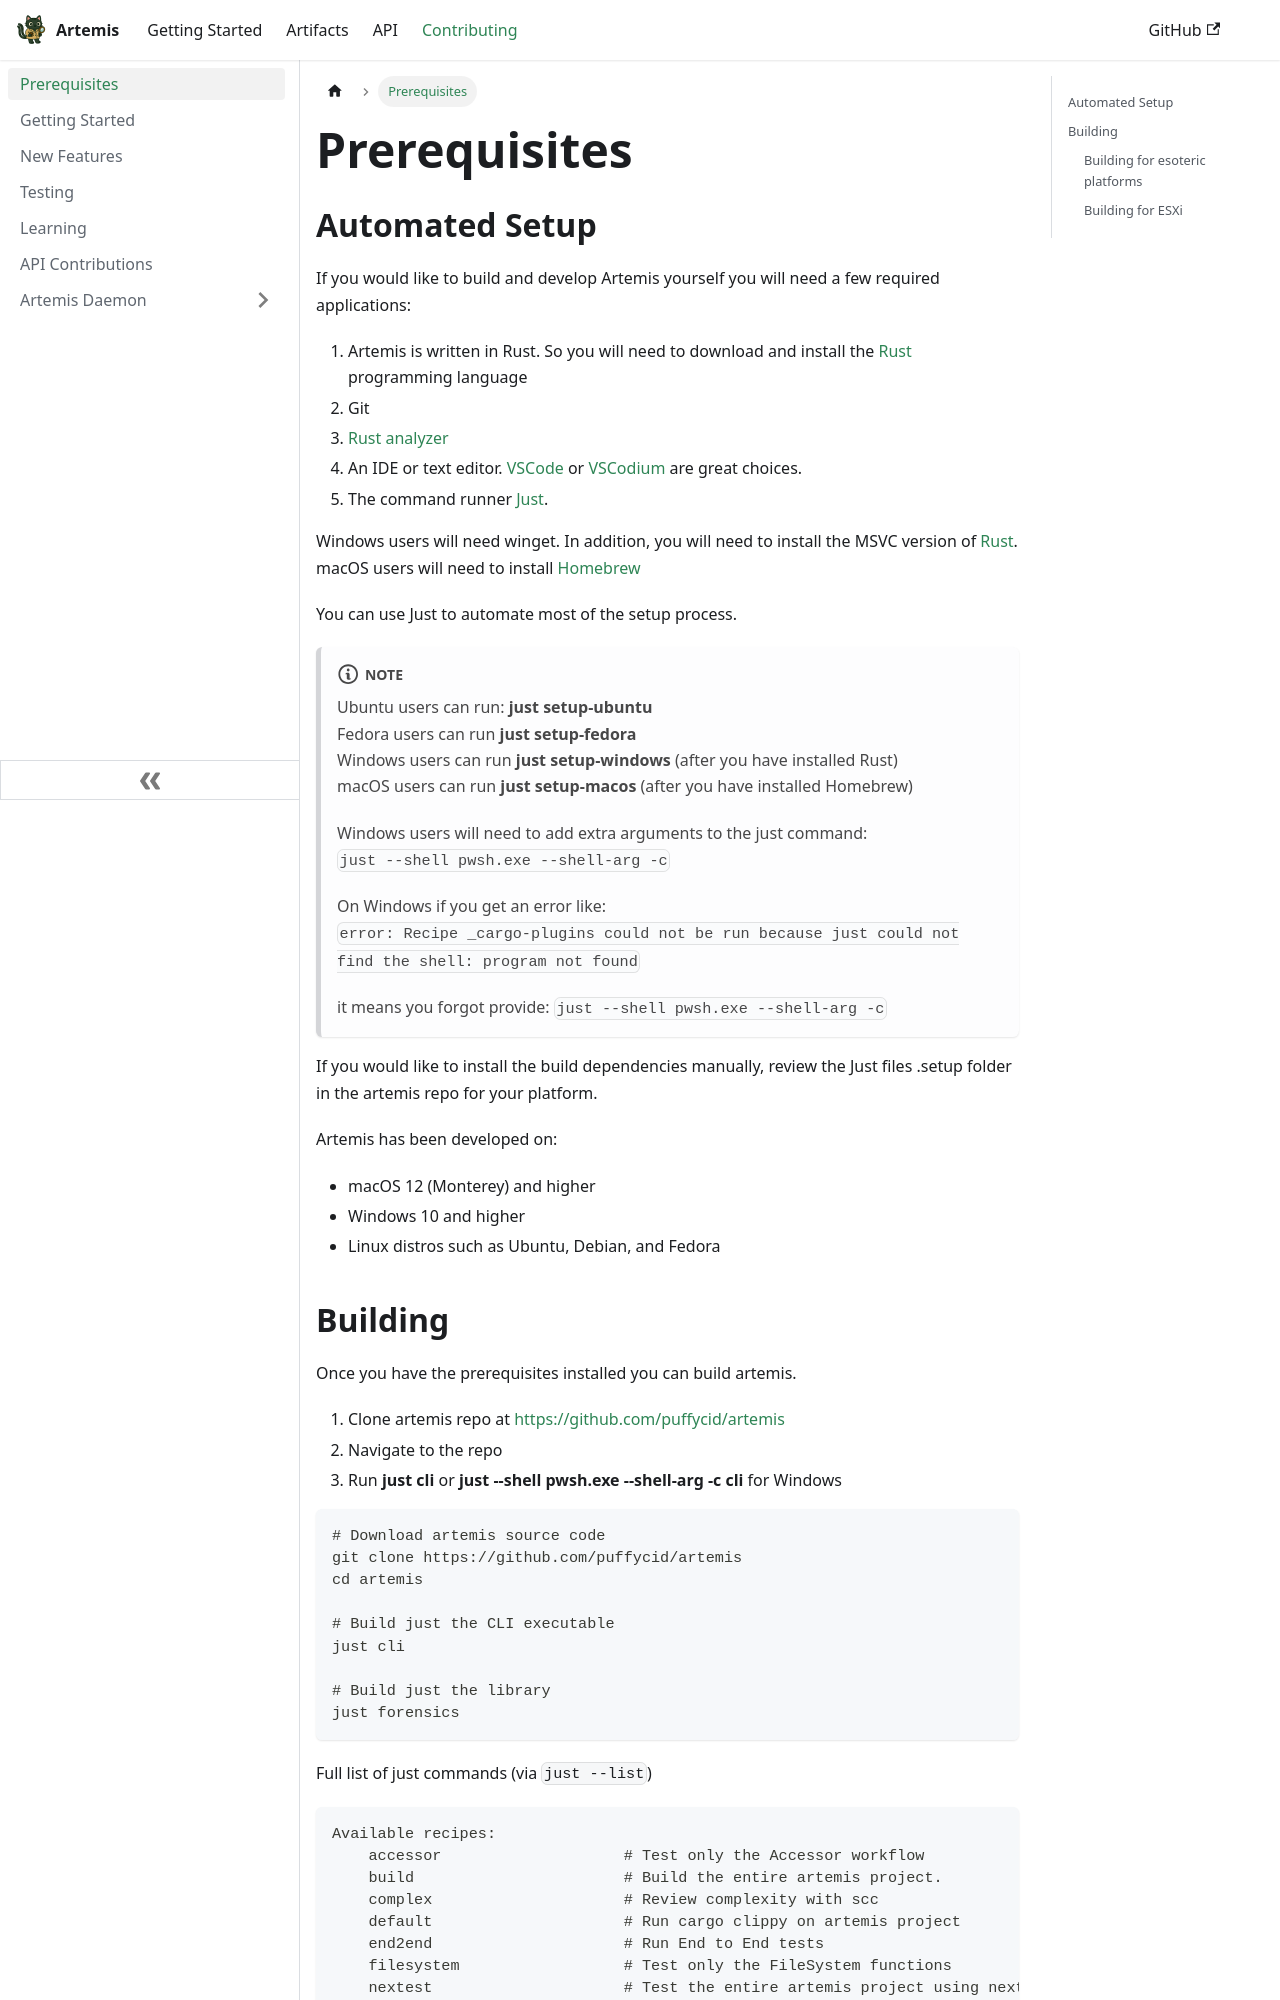

repository: puffyCid/artemis-api · page: docs/Contributing/building.html · generator: docusaurus

---
sidebar_position: 1
---

# Prerequisites

## Automated Setup

If you would like to build and develop Artemis yourself you will need a few
required applications:

1. Artemis is written in Rust. So you will need to download and install the
   [Rust](https://www.rust-lang.org/) programming language
2. Git
3. [Rust analyzer](https://rust-analyzer.github.io/)
4. An IDE or text editor. [VSCode](https://code.visualstudio.com/) or
   [VSCodium](https://vscodium.com/) are great choices.
5. The command runner [Just](https://github.com/casey/just).

Windows users will need winget. In addition, you will need to
install the MSVC version of [Rust](https://www.rust-lang.org/).  
macOS users will need to install [Homebrew](https://brew.sh/)

You can use Just to automate most of the setup process.

:::note

Ubuntu users can run: **just setup-ubuntu**\
Fedora users can run **just setup-fedora**\
Windows users can run **just setup-windows** (after you have installed Rust)\
macOS users can run **just setup-macos** (after you have installed Homebrew)

Windows users will need to add extra arguments to the just command:\
`just --shell pwsh.exe --shell-arg -c`

On Windows if you get an error like:\
`error: Recipe _cargo-plugins could not be run because just could not find the shell: program not found`

it means you forgot provide: `just --shell pwsh.exe  --shell-arg -c`

:::


If you would like to install the build dependencies manually, review the Just
files .setup folder in the artemis repo for your platform.

Artemis has been developed on:

- macOS 12 (Monterey) and higher
- Windows 10 and higher
- Linux distros such as Ubuntu, Debian, and Fedora
